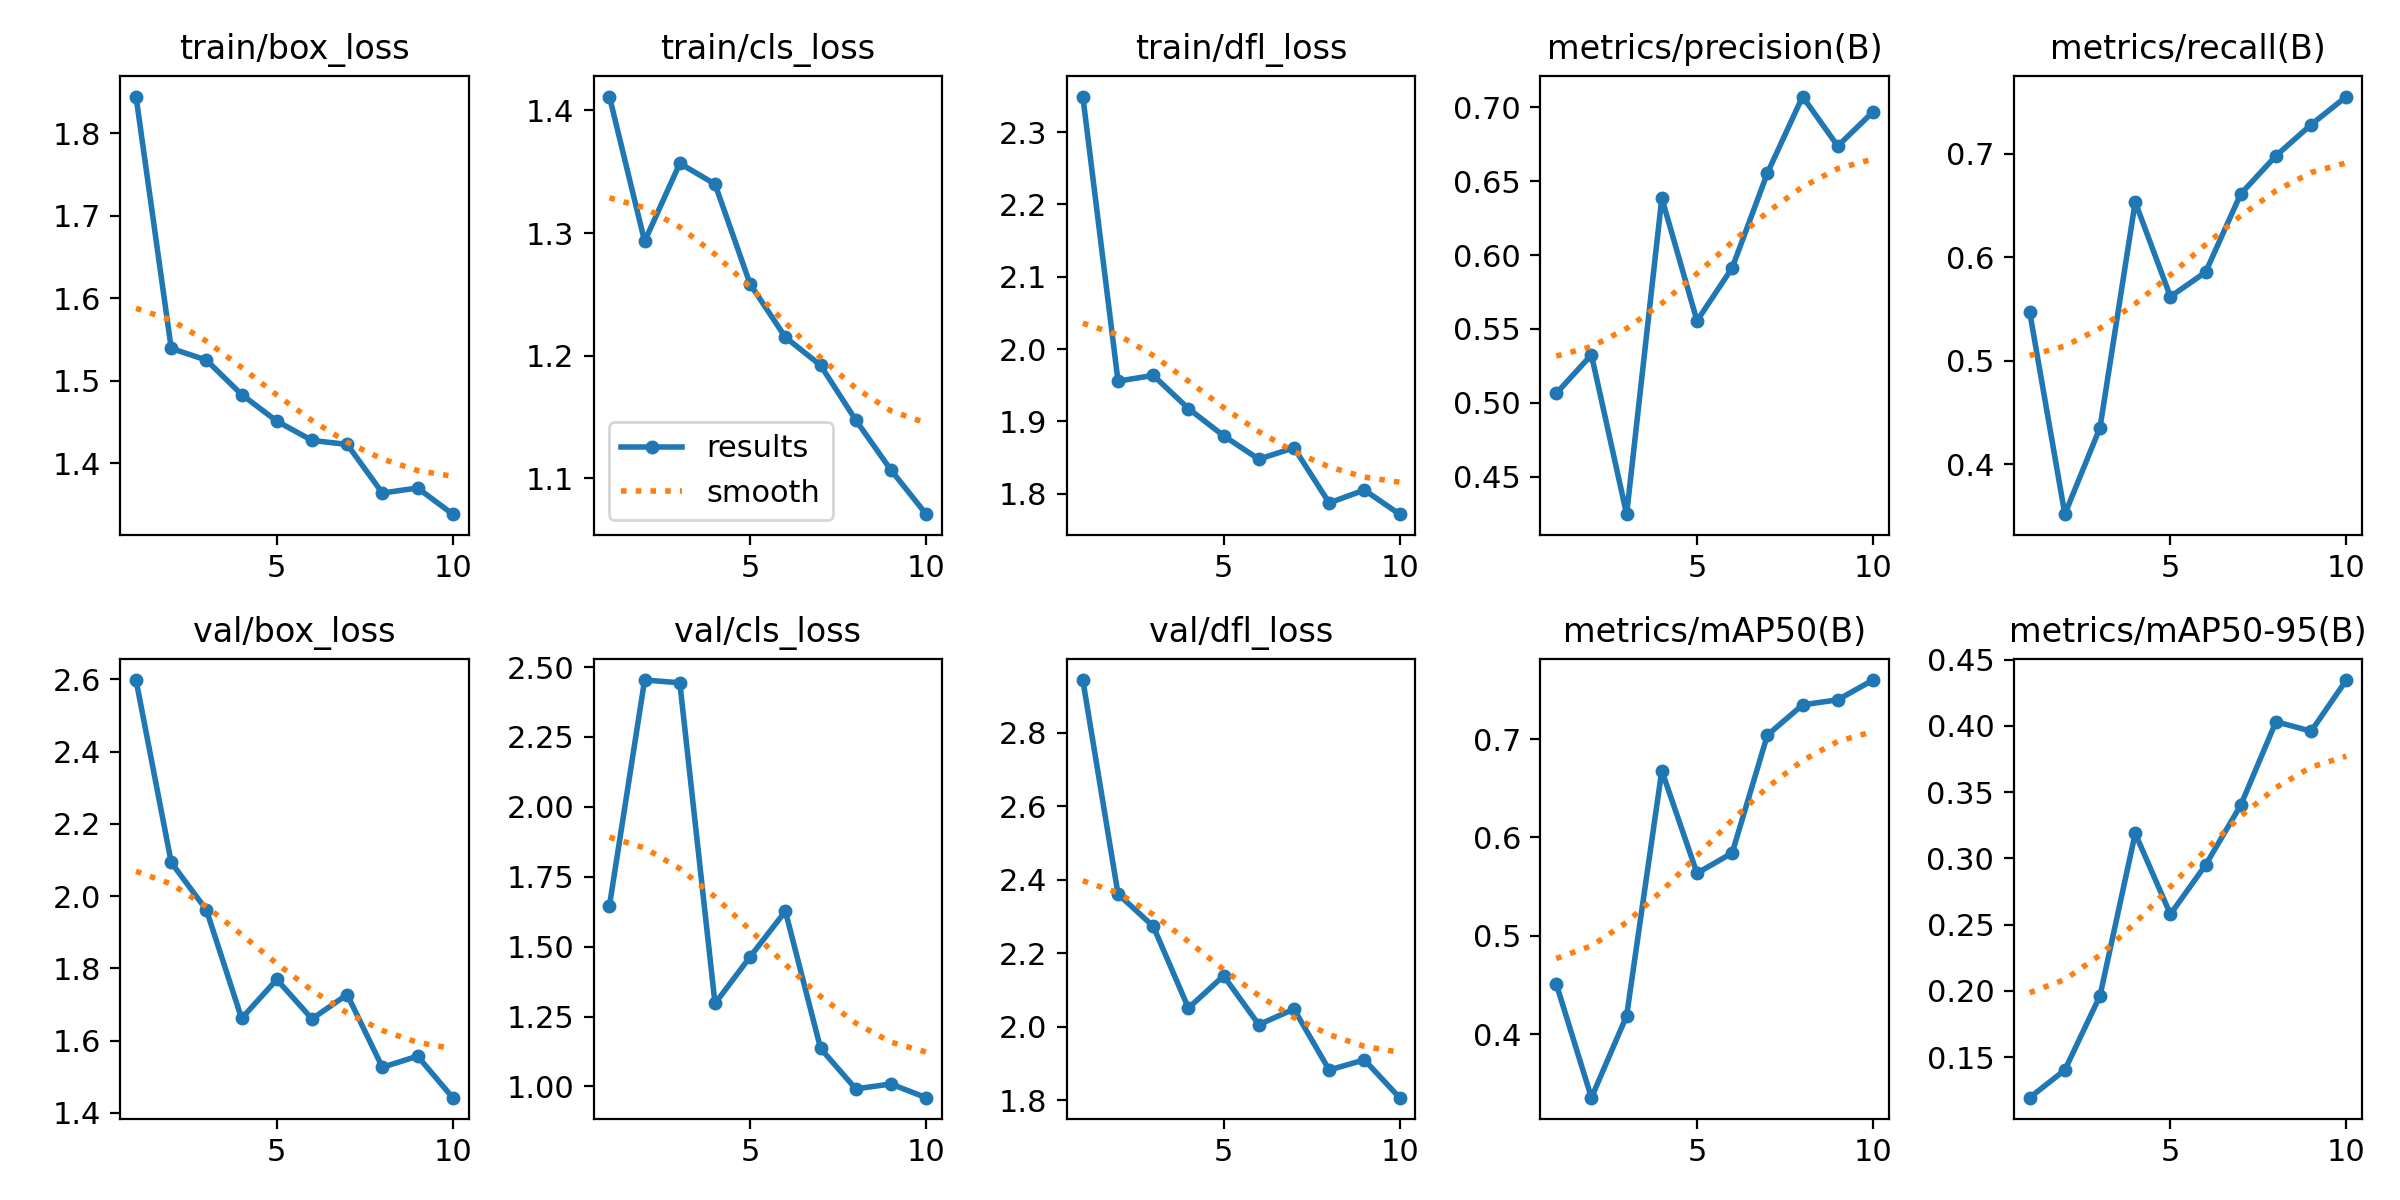

The file beside this chart, header and first rows:
epoch, train/box_loss, train/cls_loss, train/dfl_loss, metrics/precision(B), metrics/recall(B), metrics/mAP50(B), metrics/mAP50-95(B), val/box_loss, val/cls_loss, val/dfl_loss, lr/pg0, lr/pg1, lr/pg2
1, 1.844, 1.411, 2.349, 0.5064, 0.5473, 0.4511, 0.1194, 2.598, 1.646, 2.943, 0.0003241, 0.0003241, 0.0003241
2, 1.539, 1.293, 1.956, 0.5325, 0.3515, 0.3353, 0.1402, 2.093, 2.454, 2.361, 0.0005923, 0.0005923, 0.0005923
3, 1.525, 1.357, 1.964, 0.4246, 0.4352, 0.4185, 0.1963, 1.962, 2.444, 2.273, 0.0007946, 0.0007946, 0.0007946
4, 1.483, 1.34, 1.918, 0.6386, 0.6534, 0.6679, 0.3188, 1.661, 1.297, 2.051, 0.000703, 0.000703, 0.000703
5, 1.451, 1.258, 1.88, 0.5555, 0.5619, 0.5636, 0.2578, 1.769, 1.464, 2.139, 0.000604, 0.000604, 0.000604
6, 1.428, 1.215, 1.847, 0.5914, 0.5856, 0.5842, 0.295, 1.66, 1.627, 2.006, 0.000505, 0.000505, 0.000505
7, 1.423, 1.192, 1.863, 0.6555, 0.6613, 0.7041, 0.3402, 1.728, 1.136, 2.048, 0.000406, 0.000406, 0.000406
8, 1.364, 1.147, 1.787, 0.7074, 0.6982, 0.7348, 0.4031, 1.526, 0.9916, 1.883, 0.000307, 0.000307, 0.000307
9, 1.37, 1.107, 1.805, 0.6738, 0.7283, 0.74, 0.3959, 1.557, 1.009, 1.91, 0.000208, 0.000208, 0.000208
10, 1.338, 1.071, 1.771, 0.697, 0.7554, 0.7601, 0.4345, 1.442, 0.96, 1.808, 0.000109, 0.000109, 0.000109
